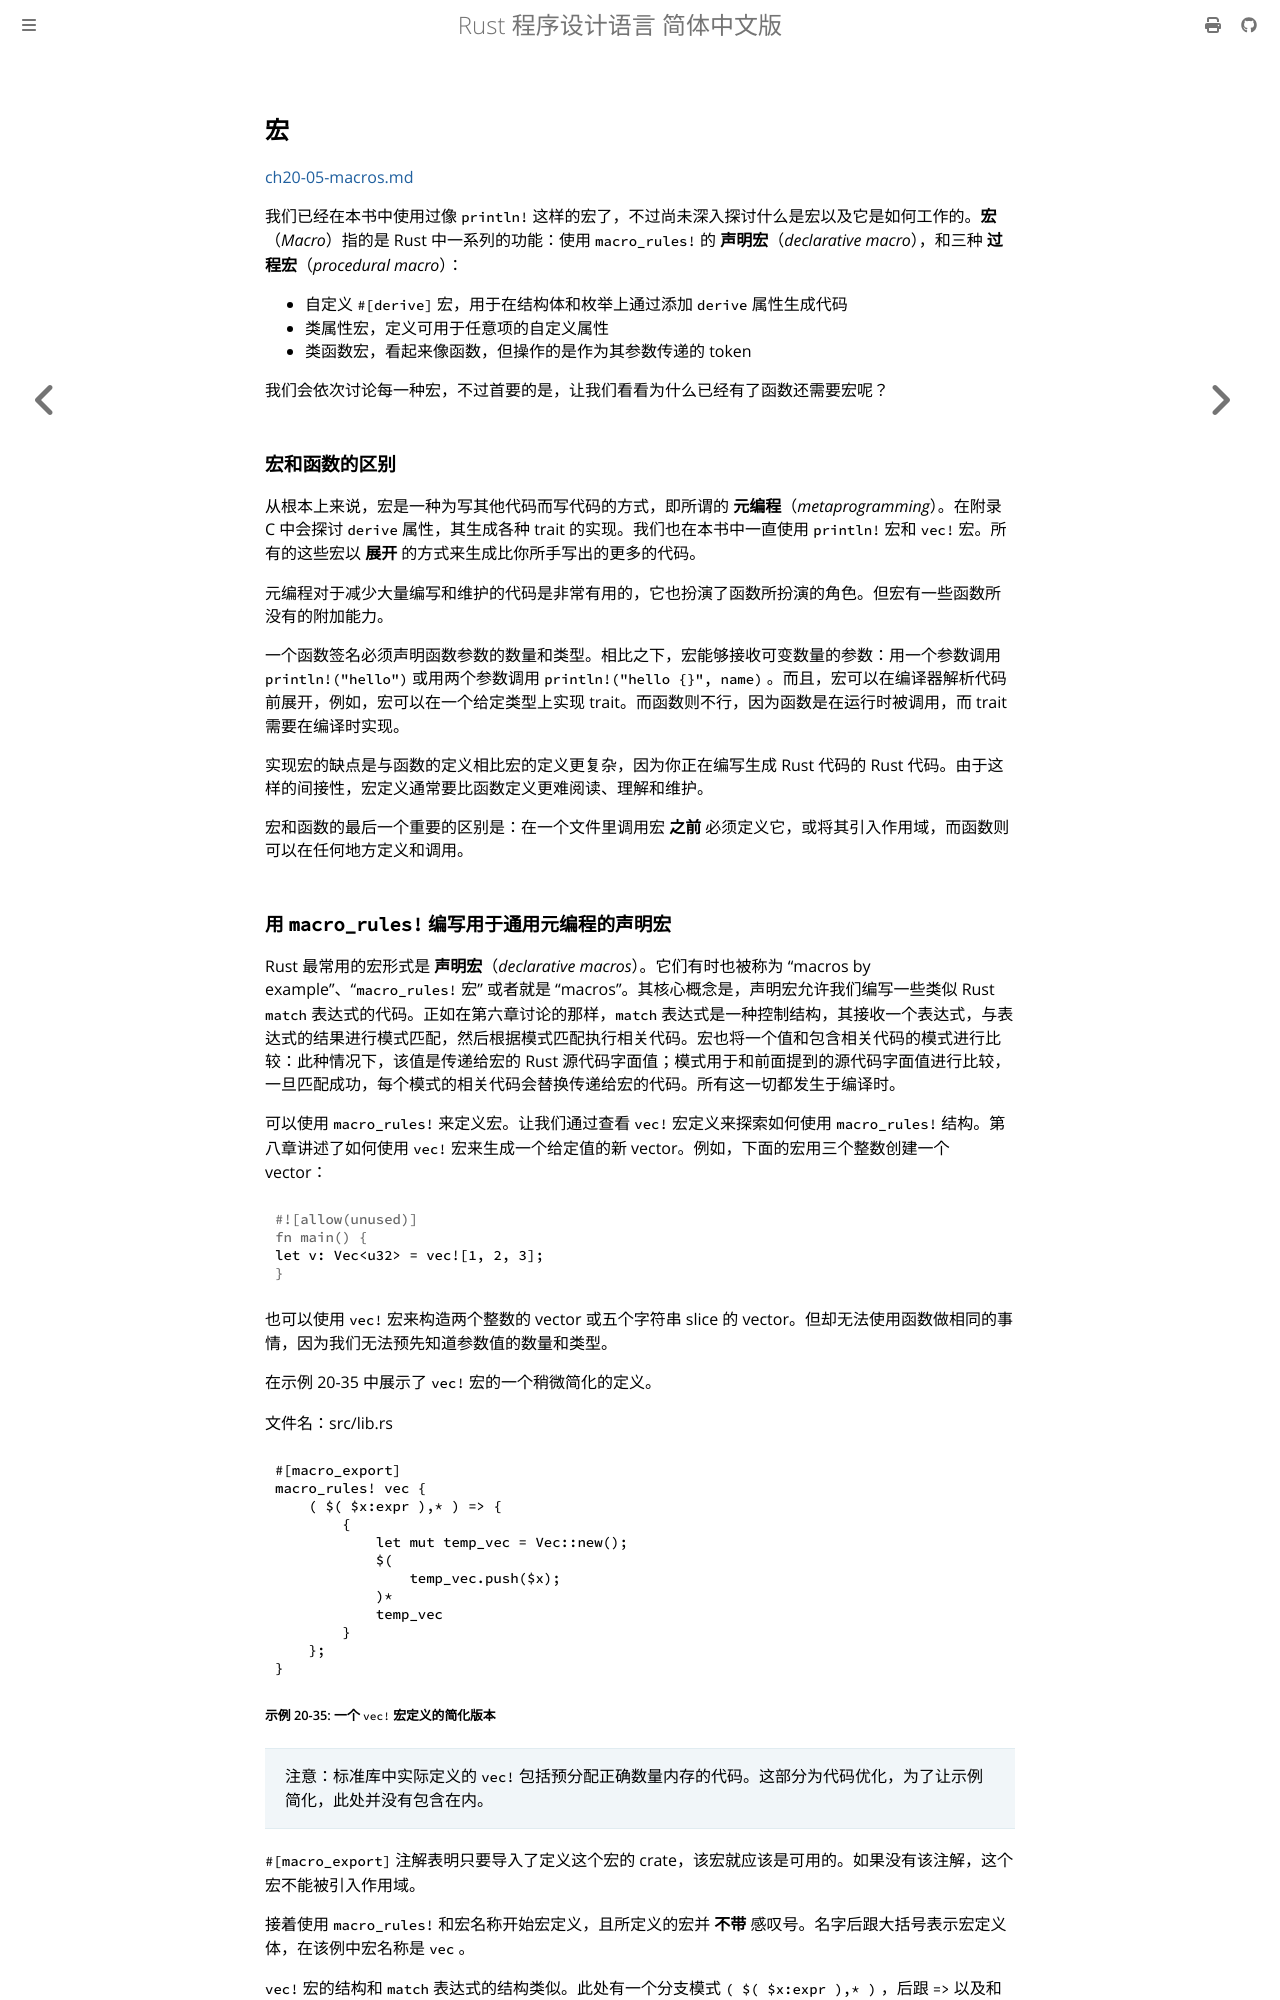

repository: KaiserY/trpl-zh-cn · page: ch20-05-macros.html · generator: mdbook

## 宏

[ch20-05-macros.md](https://github.com/rust-lang/book/blob/1500248d8f230566e4ec9f27fcbb8fe9e2898ab1/src/ch20-05-macros.md)

我们已经在本书中使用过像 `println!` 这样的宏了，不过尚未深入探讨什么是宏以及它是如何工作的。**宏**（*Macro*）指的是 Rust 中一系列的功能：使用 `macro_rules!` 的 **声明宏**（*declarative macro*），和三种 **过程宏**（*procedural macro*）：

* 自定义 `#[derive]` 宏，用于在结构体和枚举上通过添加 `derive` 属性生成代码
* 类属性宏，定义可用于任意项的自定义属性
* 类函数宏，看起来像函数，但操作的是作为其参数传递的 token

我们会依次讨论每一种宏，不过首要的是，让我们看看为什么已经有了函数还需要宏呢？

### 宏和函数的区别

从根本上来说，宏是一种为写其他代码而写代码的方式，即所谓的 **元编程**（*metaprogramming*）。在附录 C 中会探讨 `derive` 属性，其生成各种 trait 的实现。我们也在本书中一直使用 `println!` 宏和 `vec!` 宏。所有的这些宏以 **展开** 的方式来生成比你所手写出的更多的代码。

元编程对于减少大量编写和维护的代码是非常有用的，它也扮演了函数所扮演的角色。但宏有一些函数所没有的附加能力。

一个函数签名必须声明函数参数的数量和类型。相比之下，宏能够接收可变数量的参数：用一个参数调用 `println!("hello")` 或用两个参数调用 `println!("hello {}", name)` 。而且，宏可以在编译器解析代码前展开，例如，宏可以在一个给定类型上实现 trait。而函数则不行，因为函数是在运行时被调用，而 trait 需要在编译时实现。

实现宏的缺点是与函数的定义相比宏的定义更复杂，因为你正在编写生成 Rust 代码的 Rust 代码。由于这样的间接性，宏定义通常要比函数定义更难阅读、理解和维护。

宏和函数的最后一个重要的区别是：在一个文件里调用宏 **之前** 必须定义它，或将其引入作用域，而函数则可以在任何地方定义和调用。
